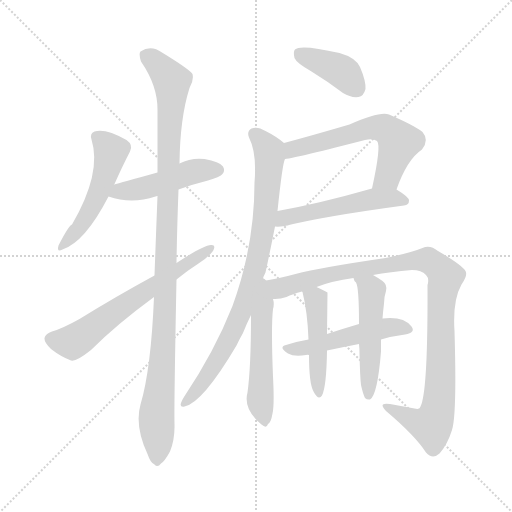
t = 0.00 s
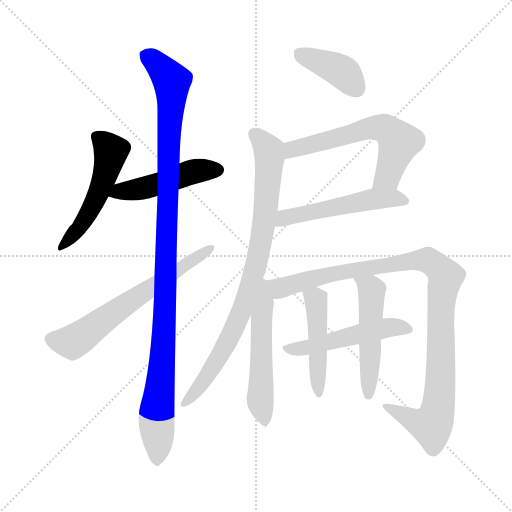
t = 1.97 s
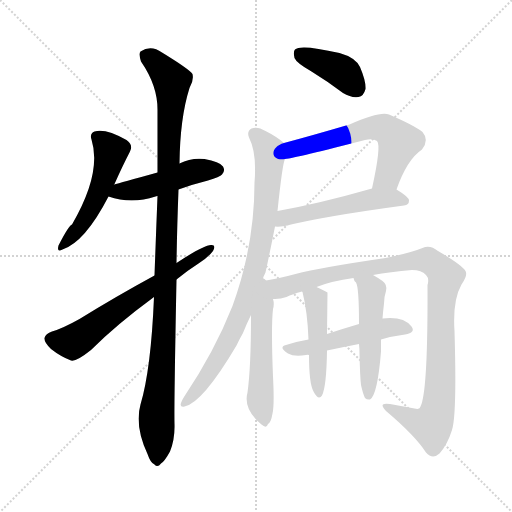
t = 3.93 s
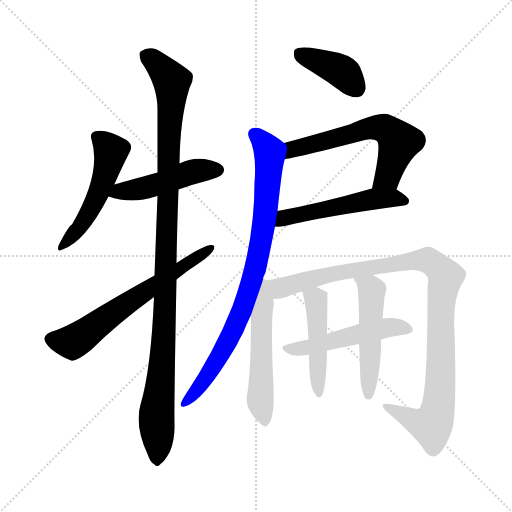
t = 5.90 s
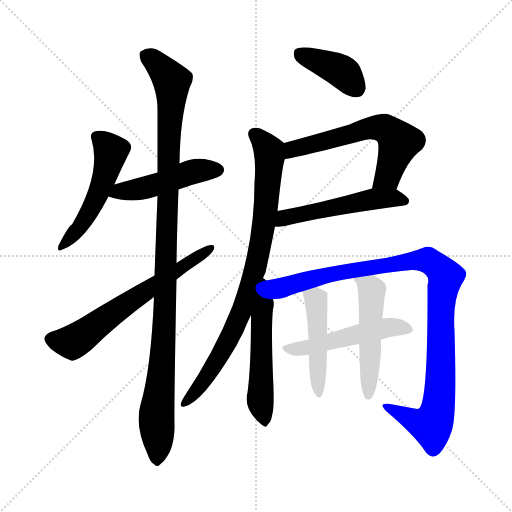
t = 7.87 s
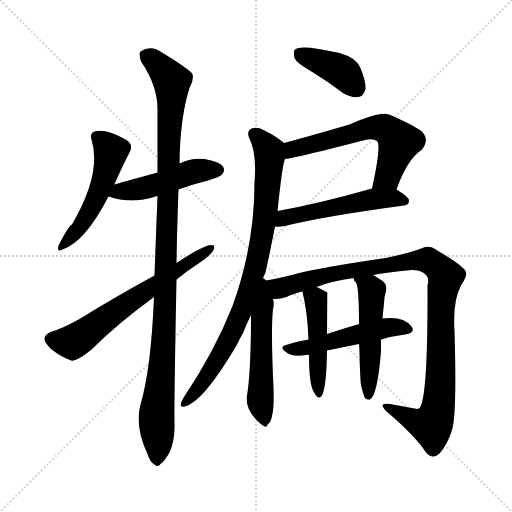
t = 9.84 s

The animated SVG that drew these frames (rendered in a browser with its animation timeline set to each time). Animation: 13 CSS @keyframes rules; one cycle of 9.84 s.

<svg version="1.1" viewBox="0 0 1024 1024" xmlns="http://www.w3.org/2000/svg">
  <g stroke="lightgray" stroke-dasharray="1,1" stroke-width="1" transform="scale(4, 4)">
    <line x1="0" y1="0" x2="256" y2="256"></line>
    <line x1="256" y1="0" x2="0" y2="256"></line>
    <line x1="128" y1="0" x2="128" y2="256"></line>
    <line x1="0" y1="128" x2="256" y2="128"></line>
  </g>
<g transform="scale(1, -1) translate(0, -900)">
   <style type="text/css">
    @keyframes keyframes0 {
      from {
       stroke: blue;
       stroke-dashoffset: 509;
       stroke-width: 128;
       }
       62% {
       animation-timing-function: step-end;
       stroke: blue;
       stroke-dashoffset: 0;
       stroke-width: 128;
       }
       to {
       stroke: black;
       stroke-width: 1024;
       }
       }
       #make-me-a-hanzi-animation-0 {
         animation: keyframes0 0.664225s both;
         animation-delay: 0.000000s;
         animation-timing-function: linear;
       }
    @keyframes keyframes1 {
      from {
       stroke: blue;
       stroke-dashoffset: 474;
       stroke-width: 128;
       }
       61% {
       animation-timing-function: step-end;
       stroke: blue;
       stroke-dashoffset: 0;
       stroke-width: 128;
       }
       to {
       stroke: black;
       stroke-width: 1024;
       }
       }
       #make-me-a-hanzi-animation-1 {
         animation: keyframes1 0.635742s both;
         animation-delay: 0.664225s;
         animation-timing-function: linear;
       }
    @keyframes keyframes2 {
      from {
       stroke: blue;
       stroke-dashoffset: 1085;
       stroke-width: 128;
       }
       78% {
       animation-timing-function: step-end;
       stroke: blue;
       stroke-dashoffset: 0;
       stroke-width: 128;
       }
       to {
       stroke: black;
       stroke-width: 1024;
       }
       }
       #make-me-a-hanzi-animation-2 {
         animation: keyframes2 1.132975s both;
         animation-delay: 1.299967s;
         animation-timing-function: linear;
       }
    @keyframes keyframes3 {
      from {
       stroke: blue;
       stroke-dashoffset: 633;
       stroke-width: 128;
       }
       67% {
       animation-timing-function: step-end;
       stroke: blue;
       stroke-dashoffset: 0;
       stroke-width: 128;
       }
       to {
       stroke: black;
       stroke-width: 1024;
       }
       }
       #make-me-a-hanzi-animation-3 {
         animation: keyframes3 0.765137s both;
         animation-delay: 2.432943s;
         animation-timing-function: linear;
       }
    @keyframes keyframes4 {
      from {
       stroke: blue;
       stroke-dashoffset: 395;
       stroke-width: 128;
       }
       56% {
       animation-timing-function: step-end;
       stroke: blue;
       stroke-dashoffset: 0;
       stroke-width: 128;
       }
       to {
       stroke: black;
       stroke-width: 1024;
       }
       }
       #make-me-a-hanzi-animation-4 {
         animation: keyframes4 0.571452s both;
         animation-delay: 3.198079s;
         animation-timing-function: linear;
       }
    @keyframes keyframes5 {
      from {
       stroke: blue;
       stroke-dashoffset: 604;
       stroke-width: 128;
       }
       66% {
       animation-timing-function: step-end;
       stroke: blue;
       stroke-dashoffset: 0;
       stroke-width: 128;
       }
       to {
       stroke: black;
       stroke-width: 1024;
       }
       }
       #make-me-a-hanzi-animation-5 {
         animation: keyframes5 0.741536s both;
         animation-delay: 3.769531s;
         animation-timing-function: linear;
       }
    @keyframes keyframes6 {
      from {
       stroke: blue;
       stroke-dashoffset: 519;
       stroke-width: 128;
       }
       63% {
       animation-timing-function: step-end;
       stroke: blue;
       stroke-dashoffset: 0;
       stroke-width: 128;
       }
       to {
       stroke: black;
       stroke-width: 1024;
       }
       }
       #make-me-a-hanzi-animation-6 {
         animation: keyframes6 0.672363s both;
         animation-delay: 4.511068s;
         animation-timing-function: linear;
       }
    @keyframes keyframes7 {
      from {
       stroke: blue;
       stroke-dashoffset: 844;
       stroke-width: 128;
       }
       73% {
       animation-timing-function: step-end;
       stroke: blue;
       stroke-dashoffset: 0;
       stroke-width: 128;
       }
       to {
       stroke: black;
       stroke-width: 1024;
       }
       }
       #make-me-a-hanzi-animation-7 {
         animation: keyframes7 0.936849s both;
         animation-delay: 5.183431s;
         animation-timing-function: linear;
       }
    @keyframes keyframes8 {
      from {
       stroke: blue;
       stroke-dashoffset: 524;
       stroke-width: 128;
       }
       63% {
       animation-timing-function: step-end;
       stroke: blue;
       stroke-dashoffset: 0;
       stroke-width: 128;
       }
       to {
       stroke: black;
       stroke-width: 1024;
       }
       }
       #make-me-a-hanzi-animation-8 {
         animation: keyframes8 0.676432s both;
         animation-delay: 6.120280s;
         animation-timing-function: linear;
       }
    @keyframes keyframes9 {
      from {
       stroke: blue;
       stroke-dashoffset: 1035;
       stroke-width: 128;
       }
       77% {
       animation-timing-function: step-end;
       stroke: blue;
       stroke-dashoffset: 0;
       stroke-width: 128;
       }
       to {
       stroke: black;
       stroke-width: 1024;
       }
       }
       #make-me-a-hanzi-animation-9 {
         animation: keyframes9 1.092285s both;
         animation-delay: 6.796712s;
         animation-timing-function: linear;
       }
    @keyframes keyframes10 {
      from {
       stroke: blue;
       stroke-dashoffset: 502;
       stroke-width: 128;
       }
       62% {
       animation-timing-function: step-end;
       stroke: blue;
       stroke-dashoffset: 0;
       stroke-width: 128;
       }
       to {
       stroke: black;
       stroke-width: 1024;
       }
       }
       #make-me-a-hanzi-animation-10 {
         animation: keyframes10 0.658529s both;
         animation-delay: 7.888997s;
         animation-timing-function: linear;
       }
    @keyframes keyframes11 {
      from {
       stroke: blue;
       stroke-dashoffset: 463;
       stroke-width: 128;
       }
       60% {
       animation-timing-function: step-end;
       stroke: blue;
       stroke-dashoffset: 0;
       stroke-width: 128;
       }
       to {
       stroke: black;
       stroke-width: 1024;
       }
       }
       #make-me-a-hanzi-animation-11 {
         animation: keyframes11 0.626790s both;
         animation-delay: 8.547526s;
         animation-timing-function: linear;
       }
    @keyframes keyframes12 {
      from {
       stroke: blue;
       stroke-dashoffset: 505;
       stroke-width: 128;
       }
       62% {
       animation-timing-function: step-end;
       stroke: blue;
       stroke-dashoffset: 0;
       stroke-width: 128;
       }
       to {
       stroke: black;
       stroke-width: 1024;
       }
       }
       #make-me-a-hanzi-animation-12 {
         animation: keyframes12 0.660970s both;
         animation-delay: 9.174316s;
         animation-timing-function: linear;
       }
</style>
<path d="M 228.0 531.0 Q 228.0 532.0 229.0 532.0 Q 245.0 568.0 260.0 597.0 Q 267.0 610.0 253.0 620.0 Q 211.0 644.0 189.0 637.0 Q 179.0 633.0 183.0 621.0 Q 204.0 554.0 144.0 451.0 Q 138.0 450.0 117.0 409.0 Q 113.0 394.0 125.0 401.0 Q 170.0 416.0 217.0 507.0 L 228.0 531.0 Z" fill="lightgray"></path> 
<path d="M 357.0 521.0 Q 384.0 531.0 416.0 539.0 Q 440.0 546.0 444.0 551.0 Q 451.0 558.0 446.0 567.0 Q 439.0 577.0 409.0 582.0 Q 382.0 585.0 359.0 573.0 L 315.0 555.0 Q 240.0 534.0 228.0 531.0 C 199.0 523.0 188.0 516.0 217.0 507.0 Q 263.0 491.0 311.0 507.0 Q 312.0 508.0 315.0 508.0 L 357.0 521.0 Z" fill="lightgray"></path> 
<path d="M 308.0 306.0 Q 302.0 161.0 281.0 91.0 Q 269.0 48.0 295.0 -8.0 Q 301.0 -26.0 309.0 -29.0 Q 315.0 -36.0 322.0 -27.0 Q 329.0 -23.0 340.0 -3.0 Q 350.0 22.0 349.0 52.0 Q 348.0 89.0 353.0 341.0 L 353.0 374.0 Q 354.0 441.0 357.0 521.0 L 359.0 573.0 Q 360.0 664.0 379.0 724.0 Q 388.0 739.0 385.0 752.0 Q 378.0 762.0 324.0 795.0 Q 302.0 811.0 281.0 797.0 Q 277.0 793.0 282.0 777.0 Q 315.0 729.0 315.0 681.0 Q 315.0 623.0 315.0 555.0 L 315.0 508.0 Q 312.0 432.0 309.0 349.0 L 308.0 306.0 Z" fill="lightgray"></path> 
<path d="M 309.0 349.0 Q 230.0 306.0 159.0 262.0 Q 125.0 243.0 104.0 237.0 Q 91.0 233.0 89.0 224.0 Q 88.0 215.0 102.0 202.0 Q 121.0 187.0 142.0 179.0 Q 152.0 176.0 182.0 200.0 Q 233.0 251.0 308.0 306.0 L 353.0 341.0 Q 375.0 359.0 397.0 373.0 Q 416.0 385.0 426.0 398.0 Q 433.0 411.0 422.0 410.0 Q 406.0 409.0 353.0 374.0 L 309.0 349.0 Z" fill="lightgray"></path> 
<path d="M 623.0 757.0 Q 654.0 738.0 686.0 714.0 Q 702.0 704.0 717.0 706.0 Q 727.0 707.0 731.0 722.0 Q 732.0 738.0 720.0 766.0 Q 711.0 785.0 679.0 794.0 Q 601.0 812.0 590.0 801.0 Q 586.0 797.0 589.0 784.0 Q 593.0 774.0 623.0 757.0 Z" fill="lightgray"></path> 
<path d="M 793.0 521.0 Q 814.0 581.0 844.0 601.0 Q 859.0 620.0 845.0 636.0 Q 829.0 649.0 778.0 671.0 Q 760.0 678.0 699.0 651.0 Q 624.0 629.0 568.0 614.0 C 539.0 606.0 540.0 577.0 570.0 582.0 Q 594.0 585.0 730.0 620.0 Q 746.0 624.0 754.0 618.0 Q 763.0 609.0 744.0 523.0 C 738.0 494.0 783.0 493.0 793.0 521.0 Z" fill="lightgray"></path> 
<path d="M 550.0 447.0 Q 557.0 446.0 570.0 448.0 Q 645.0 467.0 808.0 489.0 Q 818.0 490.0 818.0 499.0 Q 818.0 506.0 793.0 521.0 C 776.0 532.0 773.0 531.0 744.0 523.0 Q 639.0 493.0 555.0 478.0 C 525.0 473.0 520.0 448.0 550.0 447.0 Z" fill="lightgray"></path> 
<path d="M 525.0 337.0 Q 526.0 347.0 531.0 355.0 Q 541.0 401.0 550.0 447.0 L 555.0 478.0 Q 565.0 574.0 570.0 582.0 C 576.0 608.0 576.0 608.0 568.0 614.0 Q 553.0 627.0 531.0 638.0 Q 515.0 648.0 503.0 643.0 Q 493.0 637.0 498.0 625.0 Q 514.0 594.0 509.0 535.0 Q 509.0 409.0 465.0 288.0 Q 429.0 197.0 368.0 106.0 Q 364.0 100.0 362.0 94.0 Q 359.0 85.0 369.0 87.0 Q 405.0 94.0 473.0 209.0 Q 479.0 222.0 486.0 234.0 Q 493.0 252.0 502.0 270.0 L 525.0 337.0 Z" fill="lightgray"></path> 
<path d="M 502.0 270.0 Q 502.0 165.0 495.0 115.0 Q 486.0 81.0 523.0 51.0 Q 533.0 42.0 536.0 52.0 Q 542.0 55.0 545.0 73.0 Q 549.0 89.0 546.0 147.0 Q 542.0 247.0 546.0 282.0 Q 549.0 292.0 546.0 302.0 C 537.0 358.0 502.0 369.0 502.0 270.0 Z" fill="lightgray"></path> 
<path d="M 546.0 302.0 Q 559.0 301.0 573.0 306.0 Q 585.0 312.0 604.0 317.0 L 633.0 326.0 Q 663.0 338.0 707.0 344.0 L 746.0 350.0 Q 780.0 356.0 824.0 360.0 Q 843.0 360.0 852.0 350.0 Q 859.0 343.0 855.0 330.0 Q 856.0 117.0 841.0 87.0 Q 840.0 80.0 829.0 83.0 Q 807.0 87.0 780.0 92.0 Q 755.0 96.0 772.0 78.0 Q 830.0 29.0 852.0 -5.0 Q 865.0 -20.0 879.0 -7.0 Q 895.0 11.0 904.0 40.0 Q 914.0 71.0 909.0 238.0 Q 905.0 299.0 923.0 331.0 Q 936.0 350.0 931.0 358.0 Q 924.0 370.0 876.0 398.0 Q 860.0 411.0 845.0 404.0 Q 820.0 394.0 771.0 384.0 Q 641.0 365.0 591.0 352.0 Q 554.0 342.0 526.0 338.0 Q 525.0 338.0 525.0 337.0 C 496.0 331.0 516.0 298.0 546.0 302.0 Z" fill="lightgray"></path> 
<path d="M 762.0 221.0 Q 786.0 228.0 810.0 231.0 Q 832.0 235.0 823.0 247.0 Q 807.0 268.0 765.0 263.0 L 718.0 252.0 Q 684.0 242.0 654.0 232.0 L 617.0 221.0 Q 593.0 217.0 572.0 210.0 Q 556.0 206.0 576.0 193.0 Q 588.0 186.0 612.0 190.0 Q 615.0 191.0 618.0 190.0 L 654.0 199.0 Q 687.0 206.0 718.0 212.0 L 762.0 221.0 Z" fill="lightgray"></path> 
<path d="M 604.0 317.0 L 605.0 316.0 Q 615.0 276.0 617.0 221.0 L 618.0 190.0 Q 618.0 133.0 627.0 117.0 Q 637.0 98.0 644.0 109.0 Q 653.0 127.0 654.0 199.0 L 654.0 232.0 Q 655.0 313.0 655.0 315.0 Q 649.0 319.0 633.0 326.0 C 606.0 338.0 595.0 343.0 604.0 317.0 Z" fill="lightgray"></path> 
<path d="M 722.0 130.0 Q 726.0 112.0 730.0 104.0 Q 734.0 100.0 740.0 101.0 Q 755.0 110.0 762.0 197.0 Q 762.0 204.0 762.0 221.0 L 765.0 263.0 Q 766.0 276.0 768.0 293.0 Q 768.0 306.0 772.0 318.0 Q 775.0 331.0 765.0 338.0 Q 755.0 345.0 746.0 350.0 C 720.0 365.0 695.0 371.0 707.0 344.0 Q 708.0 338.0 712.0 335.0 Q 718.0 326.0 718.0 252.0 L 718.0 212.0 Q 719.0 203.0 719.0 193.0 Q 720.0 147.0 722.0 130.0 Z" fill="lightgray"></path> 
      <clipPath id="make-me-a-hanzi-clip-0">
      <path d="M 228.0 531.0 Q 228.0 532.0 229.0 532.0 Q 245.0 568.0 260.0 597.0 Q 267.0 610.0 253.0 620.0 Q 211.0 644.0 189.0 637.0 Q 179.0 633.0 183.0 621.0 Q 204.0 554.0 144.0 451.0 Q 138.0 450.0 117.0 409.0 Q 113.0 394.0 125.0 401.0 Q 170.0 416.0 217.0 507.0 L 228.0 531.0 Z" fill="lightgray"></path>
      </clipPath>
      <path clip-path="url(#make-me-a-hanzi-clip-0)" d="M 193.0 626.0 L 222.0 598.0 L 215.0 564.0 L 168.0 458.0 L 127.0 411.0 " fill="none" id="make-me-a-hanzi-animation-0" stroke-dasharray="381 762" stroke-linecap="round"></path>

      <clipPath id="make-me-a-hanzi-clip-1">
      <path d="M 357.0 521.0 Q 384.0 531.0 416.0 539.0 Q 440.0 546.0 444.0 551.0 Q 451.0 558.0 446.0 567.0 Q 439.0 577.0 409.0 582.0 Q 382.0 585.0 359.0 573.0 L 315.0 555.0 Q 240.0 534.0 228.0 531.0 C 199.0 523.0 188.0 516.0 217.0 507.0 Q 263.0 491.0 311.0 507.0 Q 312.0 508.0 315.0 508.0 L 357.0 521.0 Z" fill="lightgray"></path>
      </clipPath>
      <path clip-path="url(#make-me-a-hanzi-clip-1)" d="M 226.0 510.0 L 238.0 517.0 L 297.0 526.0 L 383.0 556.0 L 436.0 560.0 " fill="none" id="make-me-a-hanzi-animation-1" stroke-dasharray="346 692" stroke-linecap="round"></path>

      <clipPath id="make-me-a-hanzi-clip-2">
      <path d="M 308.0 306.0 Q 302.0 161.0 281.0 91.0 Q 269.0 48.0 295.0 -8.0 Q 301.0 -26.0 309.0 -29.0 Q 315.0 -36.0 322.0 -27.0 Q 329.0 -23.0 340.0 -3.0 Q 350.0 22.0 349.0 52.0 Q 348.0 89.0 353.0 341.0 L 353.0 374.0 Q 354.0 441.0 357.0 521.0 L 359.0 573.0 Q 360.0 664.0 379.0 724.0 Q 388.0 739.0 385.0 752.0 Q 378.0 762.0 324.0 795.0 Q 302.0 811.0 281.0 797.0 Q 277.0 793.0 282.0 777.0 Q 315.0 729.0 315.0 681.0 Q 315.0 623.0 315.0 555.0 L 315.0 508.0 Q 312.0 432.0 309.0 349.0 L 308.0 306.0 Z" fill="lightgray"></path>
      </clipPath>
      <path clip-path="url(#make-me-a-hanzi-clip-2)" d="M 292.0 791.0 L 344.0 738.0 L 332.0 303.0 L 313.0 65.0 L 314.0 -16.0 " fill="none" id="make-me-a-hanzi-animation-2" stroke-dasharray="957 1914" stroke-linecap="round"></path>

      <clipPath id="make-me-a-hanzi-clip-3">
      <path d="M 309.0 349.0 Q 230.0 306.0 159.0 262.0 Q 125.0 243.0 104.0 237.0 Q 91.0 233.0 89.0 224.0 Q 88.0 215.0 102.0 202.0 Q 121.0 187.0 142.0 179.0 Q 152.0 176.0 182.0 200.0 Q 233.0 251.0 308.0 306.0 L 353.0 341.0 Q 375.0 359.0 397.0 373.0 Q 416.0 385.0 426.0 398.0 Q 433.0 411.0 422.0 410.0 Q 406.0 409.0 353.0 374.0 L 309.0 349.0 Z" fill="lightgray"></path>
      </clipPath>
      <path clip-path="url(#make-me-a-hanzi-clip-3)" d="M 101.0 222.0 L 137.0 216.0 L 154.0 220.0 L 269.0 304.0 L 420.0 403.0 " fill="none" id="make-me-a-hanzi-animation-3" stroke-dasharray="505 1010" stroke-linecap="round"></path>

      <clipPath id="make-me-a-hanzi-clip-4">
      <path d="M 623.0 757.0 Q 654.0 738.0 686.0 714.0 Q 702.0 704.0 717.0 706.0 Q 727.0 707.0 731.0 722.0 Q 732.0 738.0 720.0 766.0 Q 711.0 785.0 679.0 794.0 Q 601.0 812.0 590.0 801.0 Q 586.0 797.0 589.0 784.0 Q 593.0 774.0 623.0 757.0 Z" fill="lightgray"></path>
      </clipPath>
      <path clip-path="url(#make-me-a-hanzi-clip-4)" d="M 597.0 795.0 L 686.0 755.0 L 713.0 723.0 " fill="none" id="make-me-a-hanzi-animation-4" stroke-dasharray="267 534" stroke-linecap="round"></path>

      <clipPath id="make-me-a-hanzi-clip-5">
      <path d="M 793.0 521.0 Q 814.0 581.0 844.0 601.0 Q 859.0 620.0 845.0 636.0 Q 829.0 649.0 778.0 671.0 Q 760.0 678.0 699.0 651.0 Q 624.0 629.0 568.0 614.0 C 539.0 606.0 540.0 577.0 570.0 582.0 Q 594.0 585.0 730.0 620.0 Q 746.0 624.0 754.0 618.0 Q 763.0 609.0 744.0 523.0 C 738.0 494.0 783.0 493.0 793.0 521.0 Z" fill="lightgray"></path>
      </clipPath>
      <path clip-path="url(#make-me-a-hanzi-clip-5)" d="M 572.0 587.0 L 585.0 601.0 L 605.0 607.0 L 735.0 642.0 L 769.0 643.0 L 798.0 616.0 L 775.0 547.0 L 751.0 535.0 " fill="none" id="make-me-a-hanzi-animation-5" stroke-dasharray="476 952" stroke-linecap="round"></path>

      <clipPath id="make-me-a-hanzi-clip-6">
      <path d="M 550.0 447.0 Q 557.0 446.0 570.0 448.0 Q 645.0 467.0 808.0 489.0 Q 818.0 490.0 818.0 499.0 Q 818.0 506.0 793.0 521.0 C 776.0 532.0 773.0 531.0 744.0 523.0 Q 639.0 493.0 555.0 478.0 C 525.0 473.0 520.0 448.0 550.0 447.0 Z" fill="lightgray"></path>
      </clipPath>
      <path clip-path="url(#make-me-a-hanzi-clip-6)" d="M 554.0 454.0 L 578.0 467.0 L 742.0 501.0 L 786.0 504.0 L 809.0 498.0 " fill="none" id="make-me-a-hanzi-animation-6" stroke-dasharray="391 782" stroke-linecap="round"></path>

      <clipPath id="make-me-a-hanzi-clip-7">
      <path d="M 525.0 337.0 Q 526.0 347.0 531.0 355.0 Q 541.0 401.0 550.0 447.0 L 555.0 478.0 Q 565.0 574.0 570.0 582.0 C 576.0 608.0 576.0 608.0 568.0 614.0 Q 553.0 627.0 531.0 638.0 Q 515.0 648.0 503.0 643.0 Q 493.0 637.0 498.0 625.0 Q 514.0 594.0 509.0 535.0 Q 509.0 409.0 465.0 288.0 Q 429.0 197.0 368.0 106.0 Q 364.0 100.0 362.0 94.0 Q 359.0 85.0 369.0 87.0 Q 405.0 94.0 473.0 209.0 Q 479.0 222.0 486.0 234.0 Q 493.0 252.0 502.0 270.0 L 525.0 337.0 Z" fill="lightgray"></path>
      </clipPath>
      <path clip-path="url(#make-me-a-hanzi-clip-7)" d="M 509.0 632.0 L 536.0 603.0 L 539.0 587.0 L 529.0 458.0 L 510.0 360.0 L 486.0 283.0 L 452.0 208.0 L 411.0 142.0 L 370.0 95.0 " fill="none" id="make-me-a-hanzi-animation-7" stroke-dasharray="716 1432" stroke-linecap="round"></path>

      <clipPath id="make-me-a-hanzi-clip-8">
      <path d="M 502.0 270.0 Q 502.0 165.0 495.0 115.0 Q 486.0 81.0 523.0 51.0 Q 533.0 42.0 536.0 52.0 Q 542.0 55.0 545.0 73.0 Q 549.0 89.0 546.0 147.0 Q 542.0 247.0 546.0 282.0 Q 549.0 292.0 546.0 302.0 C 537.0 358.0 502.0 369.0 502.0 270.0 Z" fill="lightgray"></path>
      </clipPath>
      <path clip-path="url(#make-me-a-hanzi-clip-8)" d="M 525.0 329.0 L 529.0 290.0 L 522.0 240.0 L 520.0 99.0 L 529.0 63.0 " fill="none" id="make-me-a-hanzi-animation-8" stroke-dasharray="396 792" stroke-linecap="round"></path>

      <clipPath id="make-me-a-hanzi-clip-9">
      <path d="M 546.0 302.0 Q 559.0 301.0 573.0 306.0 Q 585.0 312.0 604.0 317.0 L 633.0 326.0 Q 663.0 338.0 707.0 344.0 L 746.0 350.0 Q 780.0 356.0 824.0 360.0 Q 843.0 360.0 852.0 350.0 Q 859.0 343.0 855.0 330.0 Q 856.0 117.0 841.0 87.0 Q 840.0 80.0 829.0 83.0 Q 807.0 87.0 780.0 92.0 Q 755.0 96.0 772.0 78.0 Q 830.0 29.0 852.0 -5.0 Q 865.0 -20.0 879.0 -7.0 Q 895.0 11.0 904.0 40.0 Q 914.0 71.0 909.0 238.0 Q 905.0 299.0 923.0 331.0 Q 936.0 350.0 931.0 358.0 Q 924.0 370.0 876.0 398.0 Q 860.0 411.0 845.0 404.0 Q 820.0 394.0 771.0 384.0 Q 641.0 365.0 591.0 352.0 Q 554.0 342.0 526.0 338.0 Q 525.0 338.0 525.0 337.0 C 496.0 331.0 516.0 298.0 546.0 302.0 Z" fill="lightgray"></path>
      </clipPath>
      <path clip-path="url(#make-me-a-hanzi-clip-9)" d="M 531.0 332.0 L 557.0 323.0 L 656.0 351.0 L 818.0 378.0 L 857.0 379.0 L 884.0 357.0 L 891.0 347.0 L 881.0 292.0 L 882.0 158.0 L 870.0 62.0 L 863.0 50.0 L 834.0 56.0 L 773.0 87.0 " fill="none" id="make-me-a-hanzi-animation-9" stroke-dasharray="907 1814" stroke-linecap="round"></path>

      <clipPath id="make-me-a-hanzi-clip-10">
      <path d="M 762.0 221.0 Q 786.0 228.0 810.0 231.0 Q 832.0 235.0 823.0 247.0 Q 807.0 268.0 765.0 263.0 L 718.0 252.0 Q 684.0 242.0 654.0 232.0 L 617.0 221.0 Q 593.0 217.0 572.0 210.0 Q 556.0 206.0 576.0 193.0 Q 588.0 186.0 612.0 190.0 Q 615.0 191.0 618.0 190.0 L 654.0 199.0 Q 687.0 206.0 718.0 212.0 L 762.0 221.0 Z" fill="lightgray"></path>
      </clipPath>
      <path clip-path="url(#make-me-a-hanzi-clip-10)" d="M 573.0 201.0 L 620.0 206.0 L 776.0 245.0 L 814.0 241.0 " fill="none" id="make-me-a-hanzi-animation-10" stroke-dasharray="374 748" stroke-linecap="round"></path>

      <clipPath id="make-me-a-hanzi-clip-11">
      <path d="M 604.0 317.0 L 605.0 316.0 Q 615.0 276.0 617.0 221.0 L 618.0 190.0 Q 618.0 133.0 627.0 117.0 Q 637.0 98.0 644.0 109.0 Q 653.0 127.0 654.0 199.0 L 654.0 232.0 Q 655.0 313.0 655.0 315.0 Q 649.0 319.0 633.0 326.0 C 606.0 338.0 595.0 343.0 604.0 317.0 Z" fill="lightgray"></path>
      </clipPath>
      <path clip-path="url(#make-me-a-hanzi-clip-11)" d="M 649.0 314.0 L 632.0 299.0 L 637.0 115.0 " fill="none" id="make-me-a-hanzi-animation-11" stroke-dasharray="335 670" stroke-linecap="round"></path>

      <clipPath id="make-me-a-hanzi-clip-12">
      <path d="M 722.0 130.0 Q 726.0 112.0 730.0 104.0 Q 734.0 100.0 740.0 101.0 Q 755.0 110.0 762.0 197.0 Q 762.0 204.0 762.0 221.0 L 765.0 263.0 Q 766.0 276.0 768.0 293.0 Q 768.0 306.0 772.0 318.0 Q 775.0 331.0 765.0 338.0 Q 755.0 345.0 746.0 350.0 C 720.0 365.0 695.0 371.0 707.0 344.0 Q 708.0 338.0 712.0 335.0 Q 718.0 326.0 718.0 252.0 L 718.0 212.0 Q 719.0 203.0 719.0 193.0 Q 720.0 147.0 722.0 130.0 Z" fill="lightgray"></path>
      </clipPath>
      <path clip-path="url(#make-me-a-hanzi-clip-12)" d="M 714.0 342.0 L 744.0 318.0 L 737.0 108.0 " fill="none" id="make-me-a-hanzi-animation-12" stroke-dasharray="377 754" stroke-linecap="round"></path>

</g>
</svg>
